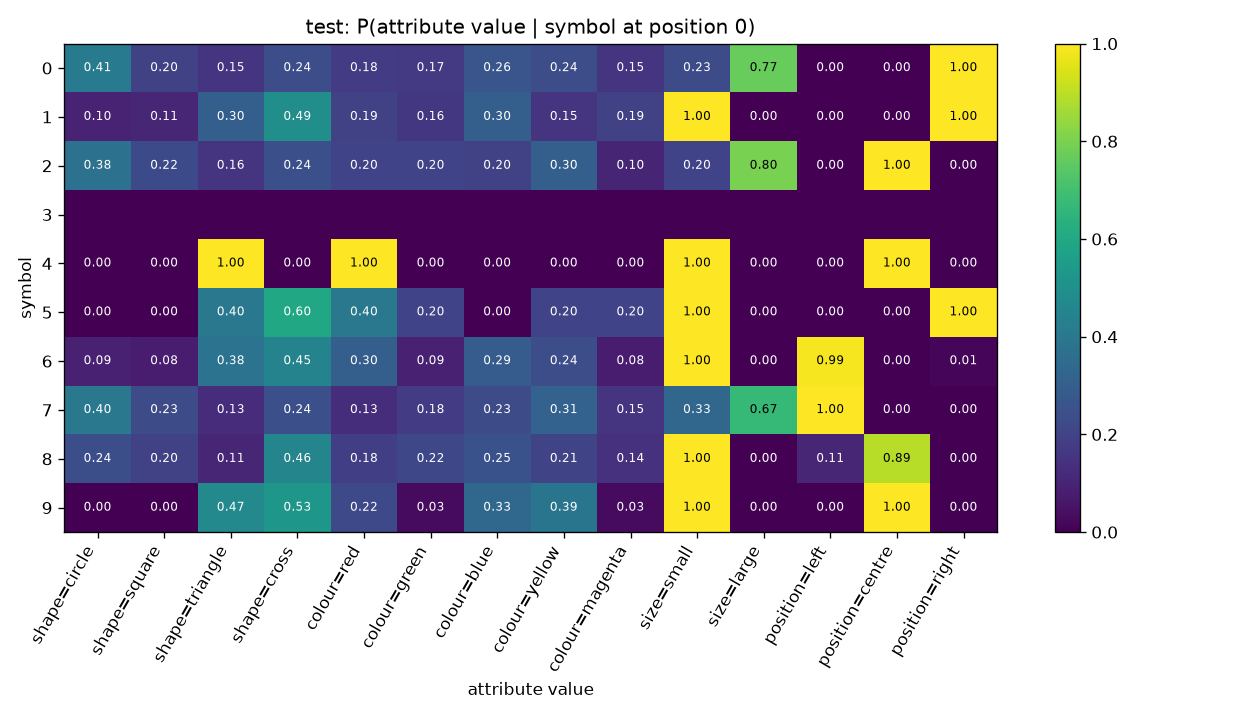

The data file committed next to this chart (first rows):
symbol, shape=circle, shape=square, shape=triangle, shape=cross, colour=red, colour=green, colour=blue, colour=yellow, colour=magenta, size=small, size=large, position=left, position=centre, position=right
0, 0.4136, 0.1955, 0.1545, 0.2364, 0.1773, 0.1682, 0.2636, 0.2364, 0.1545, 0.2318, 0.7682, 0.0, 0.0, 1.0
1, 0.09677, 0.1075, 0.3011, 0.4946, 0.1935, 0.1613, 0.3011, 0.1505, 0.1935, 1.0, 0.0, 0.0, 0.0, 1.0
2, 0.3756, 0.2244, 0.1561, 0.2439, 0.2, 0.2, 0.1951, 0.3024, 0.1024, 0.2, 0.8, 0.0, 1.0, 0.0
3, , , , , , , , , , , , , , 
4, 0.0, 0.0, 1.0, 0.0, 1.0, 0.0, 0.0, 0.0, 0.0, 1.0, 0.0, 0.0, 1.0, 0.0
5, 0.0, 0.0, 0.4, 0.6, 0.4, 0.2, 0.0, 0.2, 0.2, 1.0, 0.0, 0.0, 0.0, 1.0
6, 0.09211, 0.07895, 0.3816, 0.4474, 0.3026, 0.09211, 0.2895, 0.2368, 0.07895, 1.0, 0.0, 0.9868, 0.0, 0.01316
7, 0.3985, 0.2325, 0.1255, 0.2435, 0.1292, 0.1771, 0.2288, 0.3137, 0.1513, 0.3284, 0.6716, 1.0, 0.0, 0.0
8, 0.2391, 0.1957, 0.1087, 0.4565, 0.1848, 0.2174, 0.25, 0.2065, 0.1413, 1.0, 0.0, 0.1087, 0.8913, 0.0
9, 0.0, 0.0, 0.4722, 0.5278, 0.2222, 0.02778, 0.3333, 0.3889, 0.02778, 1.0, 0.0, 0.0, 1.0, 0.0
